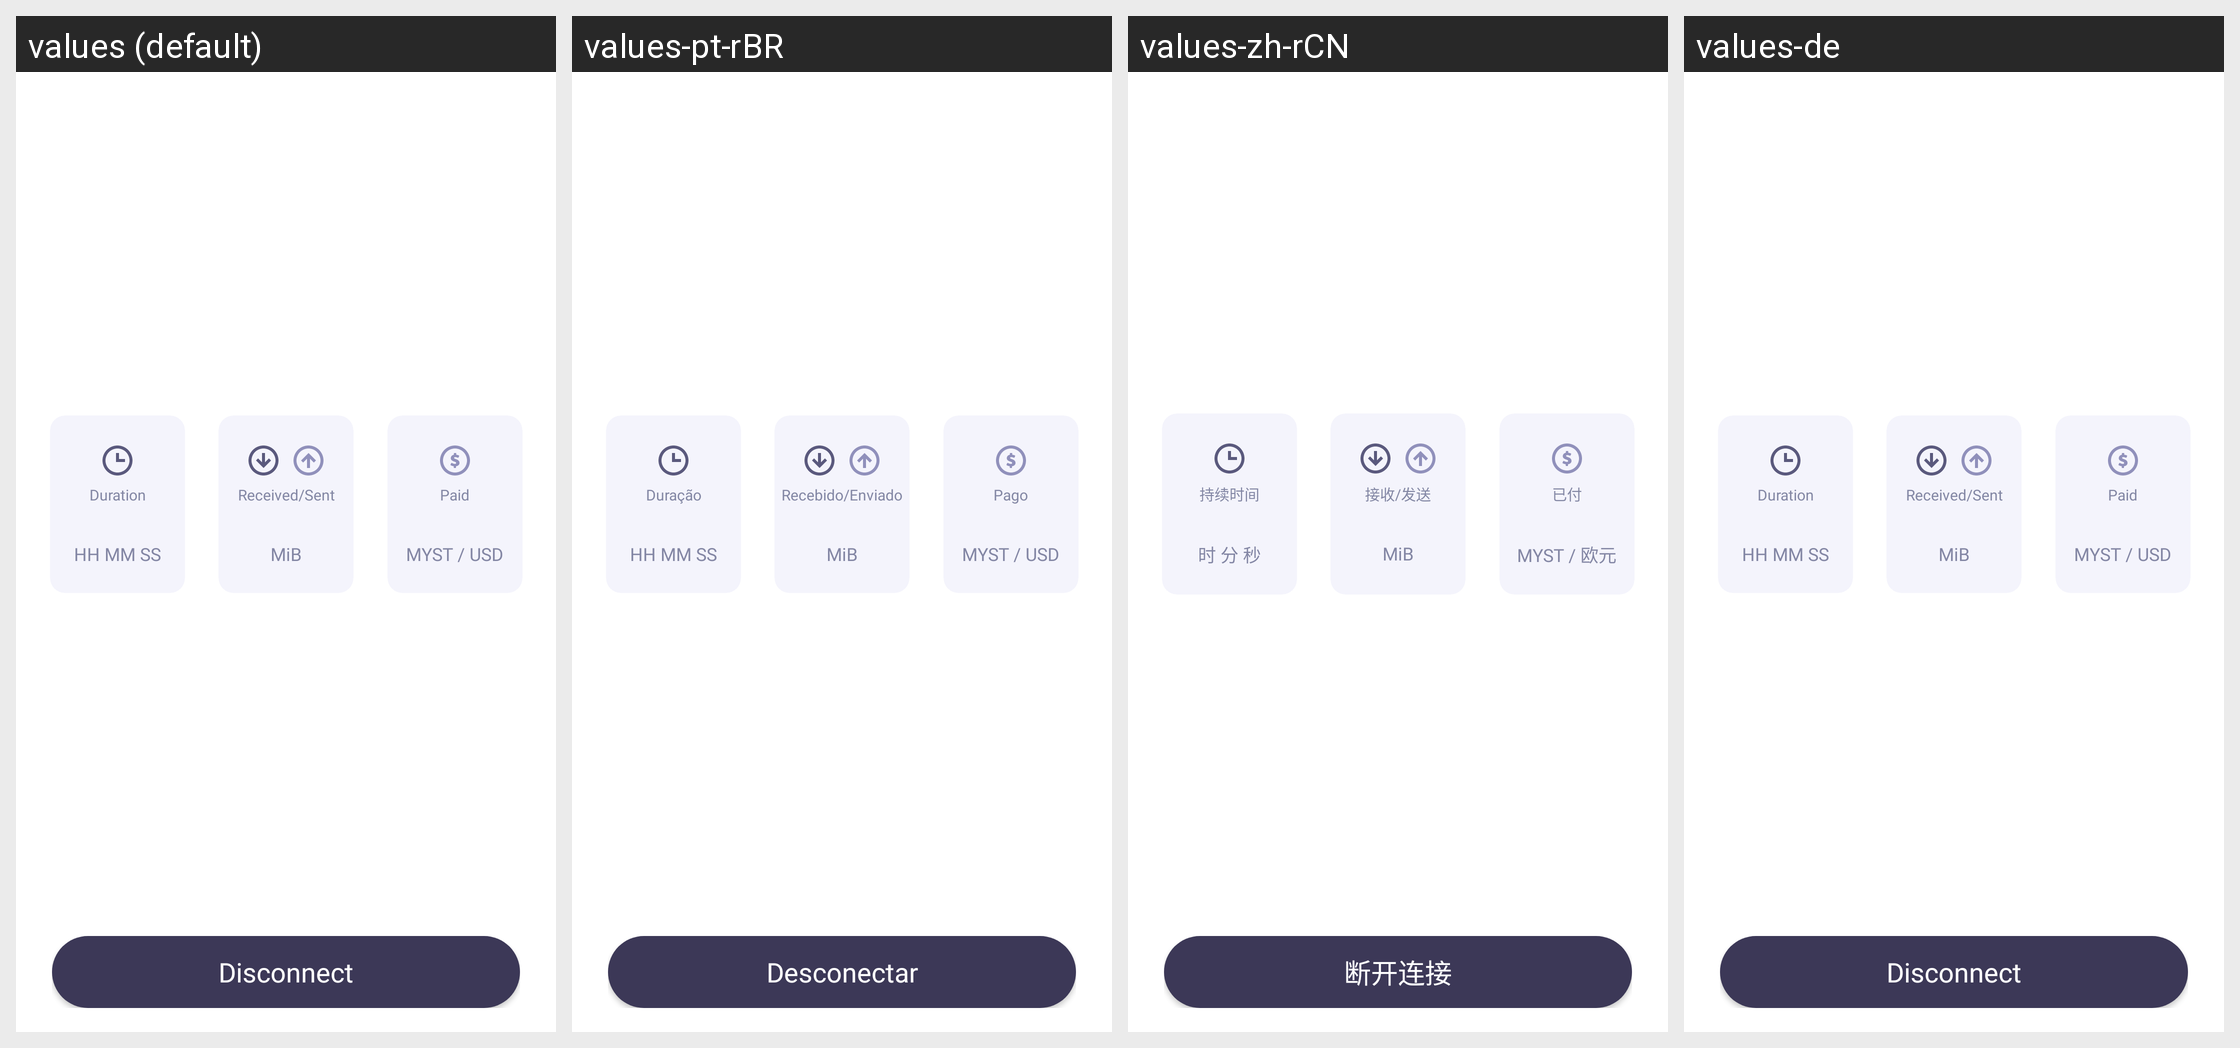

For this localized Android screen grid, give each drawn string resource with its value in every locale shown.
Android screen res/layout/card_connected.xml rendered under 4 locales, left to right: values (default), values-pt-rBR, values-zh-rCN, values-de. Device: Nexus 5 (rendered at 1080×1920; each locale shown at half size, 540×960, under a caption strip naming it); theme AppTheme.
Other locales in the repository, not shown: values-ar, values-ru, values-tr.
Strings drawn on this screen, with the default value and each locale's value (text and hints the layout hard-codes, and strings that could not be matched under every locale, appear in the picture but are not listed):

manual_connect_duration
  values: Duration
  values-pt-rBR: Duração
  values-zh-rCN: 持续时间
  values-de: Duration  [not translated; the default value is used]

manual_connect_time_format
  values: HH MM SS
  values-pt-rBR: HH MM SS
  values-zh-rCN: 时 分 秒
  values-de: HH MM SS  [not translated; the default value is used]

manual_connect_data_received_hint
  values: Received/Sent
  values-pt-rBR: Recebido/Enviado
  values-zh-rCN: 接收/发送
  values-de: Received/Sent  [not translated; the default value is used]

manual_connect_data_type
  values: MiB
  values-pt-rBR: MiB  [not translated; the default value is used]
  values-zh-rCN: MiB  [not translated; the default value is used]
  values-de: MiB  [not translated; the default value is used]

manual_connect_paid_hint
  values: Paid
  values-pt-rBR: Pago
  values-zh-rCN: 已付
  values-de: Paid  [not translated; the default value is used]

manual_connect_paid_types
  values: MYST / USD
  values-pt-rBR: MYST / USD
  values-zh-rCN: MYST / 欧元
  values-de: MYST / USD  [not translated; the default value is used]

manual_connect_disconnect
  values: Disconnect
  values-pt-rBR: Desconectar
  values-zh-rCN: 断开连接
  values-de: Disconnect  [not translated; the default value is used]
